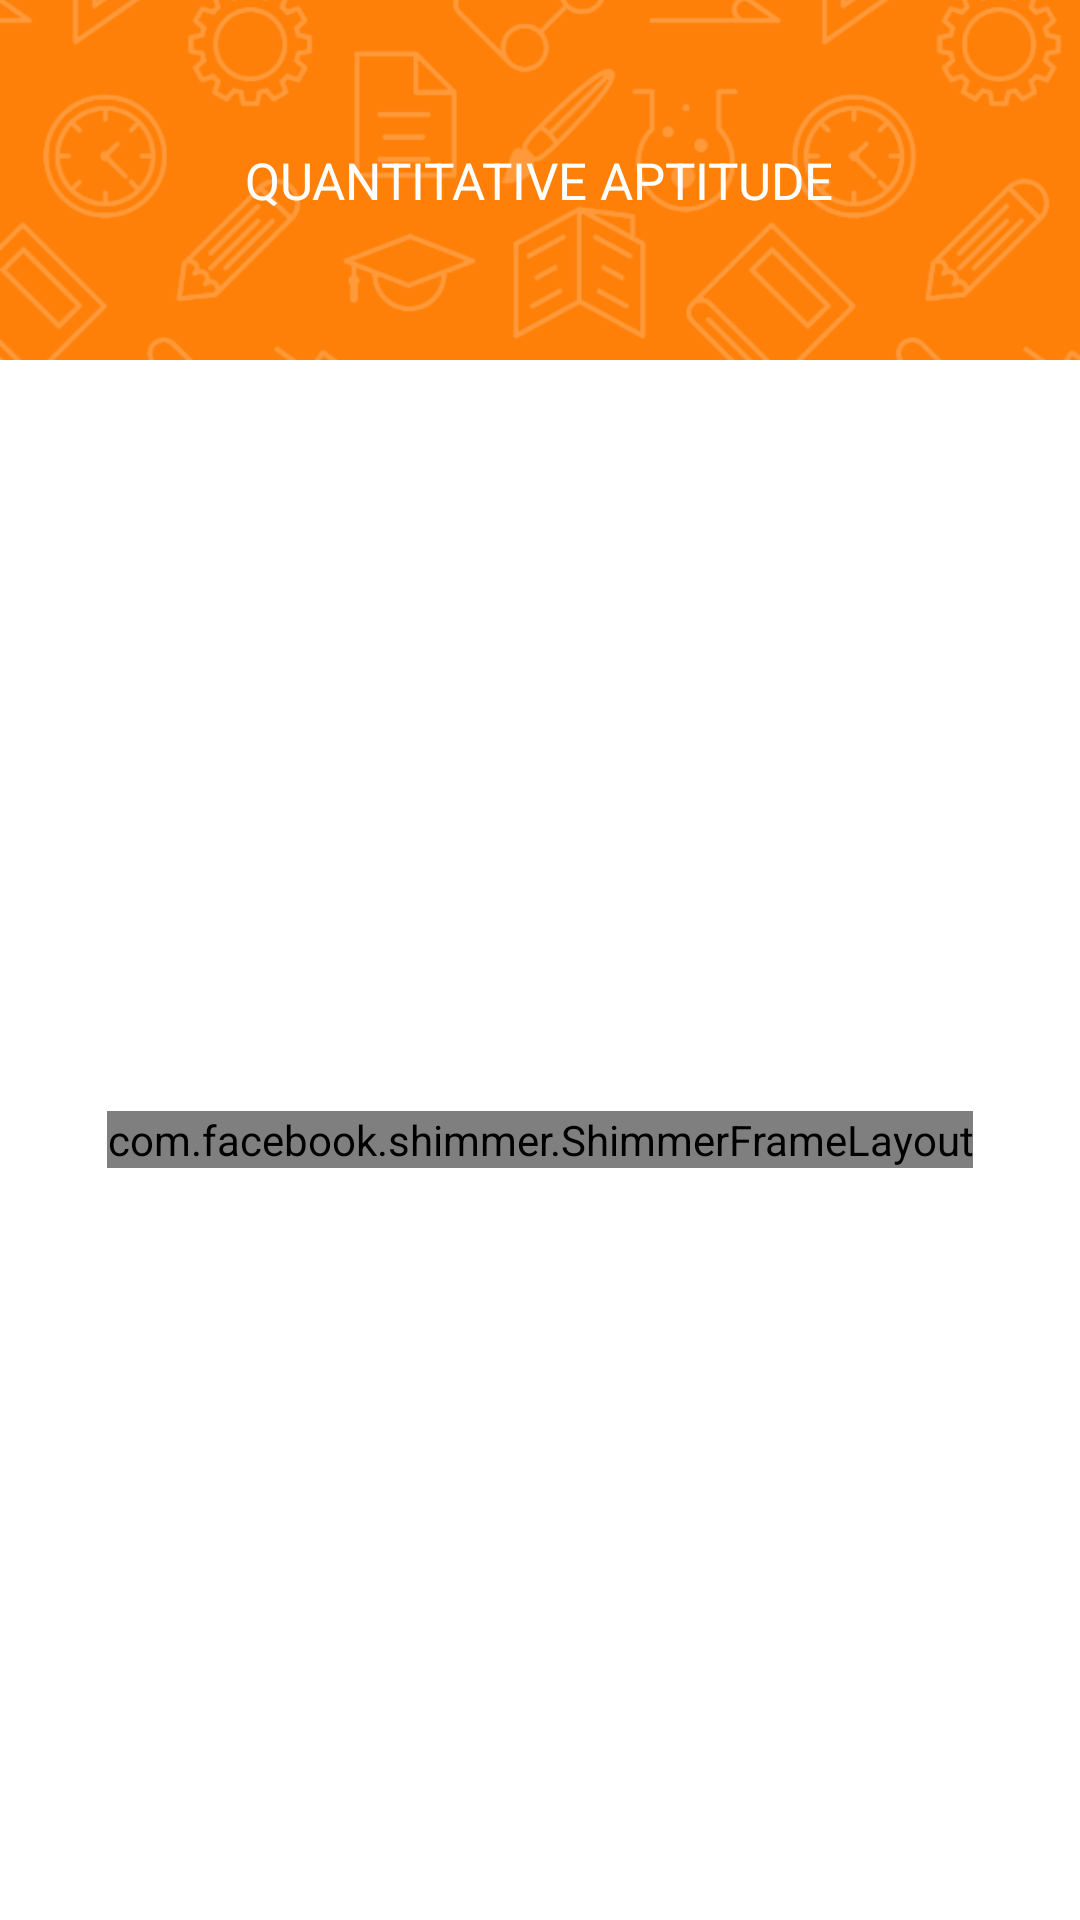

Layout XML and referenced resources for this Android screen:
<!-- AndroidManifest.xml: activity theme NoBarLand -->
<!-- res/layout/activity_sets.xml -->
<?xml version="1.0" encoding="utf-8"?>
<LinearLayout xmlns:android="http://schemas.android.com/apk/res/android"
    xmlns:shimmer="http://schemas.android.com/apk/res-auto"
    android:orientation="vertical"
    android:layout_width="match_parent"
    android:layout_height="match_parent">

    <RelativeLayout
        android:layout_width="match_parent"
        android:layout_height="@dimen/top_size"
        android:background="@color/colorMain">

        <ImageView
            android:layout_width="match_parent"
            android:layout_height="match_parent"
            android:layout_centerInParent="true"
            android:scaleType="centerCrop"
            android:alpha="0.2"
            android:src="@drawable/background_app" />

        <TextView
            android:id="@+id/lbl_topic_name"
            android:layout_width="wrap_content"
            android:layout_height="wrap_content"
            android:textColor="@color/colorWhite"
            android:textSize="@dimen/topic_title_size"
            android:layout_centerInParent="true"
            android:text="@string/quantitative_aptitude"/>


    </RelativeLayout>

    <RelativeLayout xmlns:android="http://schemas.android.com/apk/res/android"
        xmlns:app="http://schemas.android.com/apk/res-auto"
        xmlns:shimmer="http://schemas.android.com/apk/res-auto"
        xmlns:tools="http://schemas.android.com/tools"
        android:layout_width="match_parent"
        android:layout_height="match_parent"
        android:background="@android:color/white">

    <com.facebook.shimmer.ShimmerFrameLayout
        android:id="@+id/shimmer_view_container"
        android:layout_width="wrap_content"
        android:layout_height="wrap_content"
        android:layout_gravity="center"
        android:layout_centerInParent="true"
        android:orientation="vertical"
        shimmer:duration="1000">

        
        <LinearLayout
            android:layout_width="match_parent"
            android:layout_height="wrap_content"
            android:orientation="vertical">

            <include layout="@layout/placeholder_item" />

            <include layout="@layout/placeholder_item" />

            <include layout="@layout/placeholder_item" />

            <include layout="@layout/placeholder_item" />

        </LinearLayout>

    </com.facebook.shimmer.ShimmerFrameLayout>


    <android.support.v7.widget.RecyclerView
        android:id="@+id/recycler_view"
        android:layout_width="match_parent"
        android:layout_height="match_parent"
        android:scrollbars="vertical" />

    </RelativeLayout>

</LinearLayout>
<!-- res/layout/placeholder_item.xml (included above) -->
<?xml version="1.0" encoding="utf-8"?>
<RelativeLayout xmlns:android="http://schemas.android.com/apk/res/android"
    android:layout_width="match_parent"
    android:layout_height="wrap_content"
    android:padding="@dimen/activity_padding">

    <LinearLayout
        android:layout_width="match_parent"
        android:layout_height="wrap_content"
        android:layout_marginBottom="20dp"
        android:layout_marginTop="20dp"
        android:orientation="vertical">

        <View
            android:layout_width="match_parent"
            android:layout_height="@dimen/placeholder_text_height"
            android:layout_marginRight="100dp"
            android:background="@color/placeholder_bg" />

        <View
            android:layout_width="match_parent"
            android:layout_height="@dimen/placeholder_text_height"
            android:layout_marginRight="50dp"
            android:layout_marginTop="10dp"
            android:background="@color/placeholder_bg" />

        <View
            android:layout_width="match_parent"
            android:layout_height="@dimen/placeholder_text_height"
            android:layout_marginRight="100dp"
            android:layout_marginTop="10dp"
            android:background="@color/placeholder_bg" />

    </LinearLayout>

</RelativeLayout>
<!-- resources referenced by this layout -->
<resources>
  <color name="colorMain">#FF8008</color>
  <color name="colorWhite">#FFFFFF</color>
  <color name="placeholder_bg">#DDDDDD</color>
  <dimen name="activity_padding">16dp</dimen>
  <dimen name="placeholder_text_height">8dp</dimen>
  <dimen name="top_size">120dp</dimen>
  <dimen name="topic_title_size">17sp</dimen>
  <!-- drawable background_app: png bitmap (drawable, 165779 bytes) -->
  <string name="quantitative_aptitude">QUANTITATIVE APTITUDE</string>
  <style name="NoBarLand" parent="Theme.AppCompat.Light.NoActionBar">
  
          <item name="colorPrimaryDark">@color/colorMain</item>
          <item name="android:colorAccent">@color/colorWhite</item>
  
          <item name="colorControlNormal">@color/colorWhite</item>
          <item name="colorControlActivated">@color/colorWhite</item>
  
      </style>
</resources>
